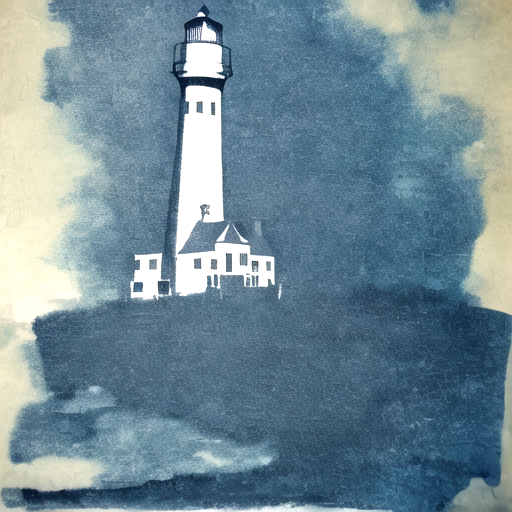
Generation parameters embedded in this image by AUTOMATIC1111 Stable Diffusion web UI or a fork of it (Forge, ...) (PNG 'parameters' text chunk):
cyanotype, a lighthouse, high contrast  <lora:Cyanotopie_V1-01:1>
Steps: 20, Sampler: DPM++ 2M Karras, CFG scale: 7, Seed: 2264089112, Size: 512x512, Model hash: ef49fbb25f, Model: anyloraCheckpoint_bakedvaeBlessedFp16, Lora hashes: "Cyanotopie_V1-01: 3425d40f28f4", Version: v1.7.0